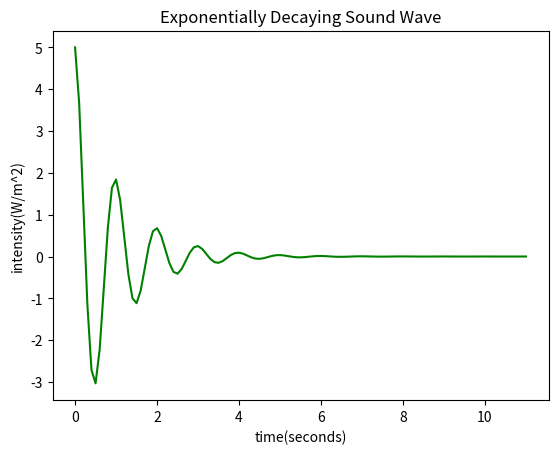

Python code for this plot:
# Cameron Kerr
# Language: Python 3.9.1
# This program plots an exponentially decaying sound wave

import matplotlib.pyplot as plt
import math
def main():
  # generate integers to store in x list
  x=[i*.1 for i in range (111)]

  # use list x to generate y values
  y=[5*(math.exp(-t))*math.cos(2*math.pi*t) for t in x]

  # plot data
  plt.plot(x,y, color='green')

  # labels
  plt.xlabel('time(seconds)')
  plt.ylabel('intensity(W/m^2)')

  # title
  plt.title('Exponentially Decaying Sound Wave')

  # save
  plt.savefig('kerr_1_wave.png')

  # show plot
  plt.show()

main()
